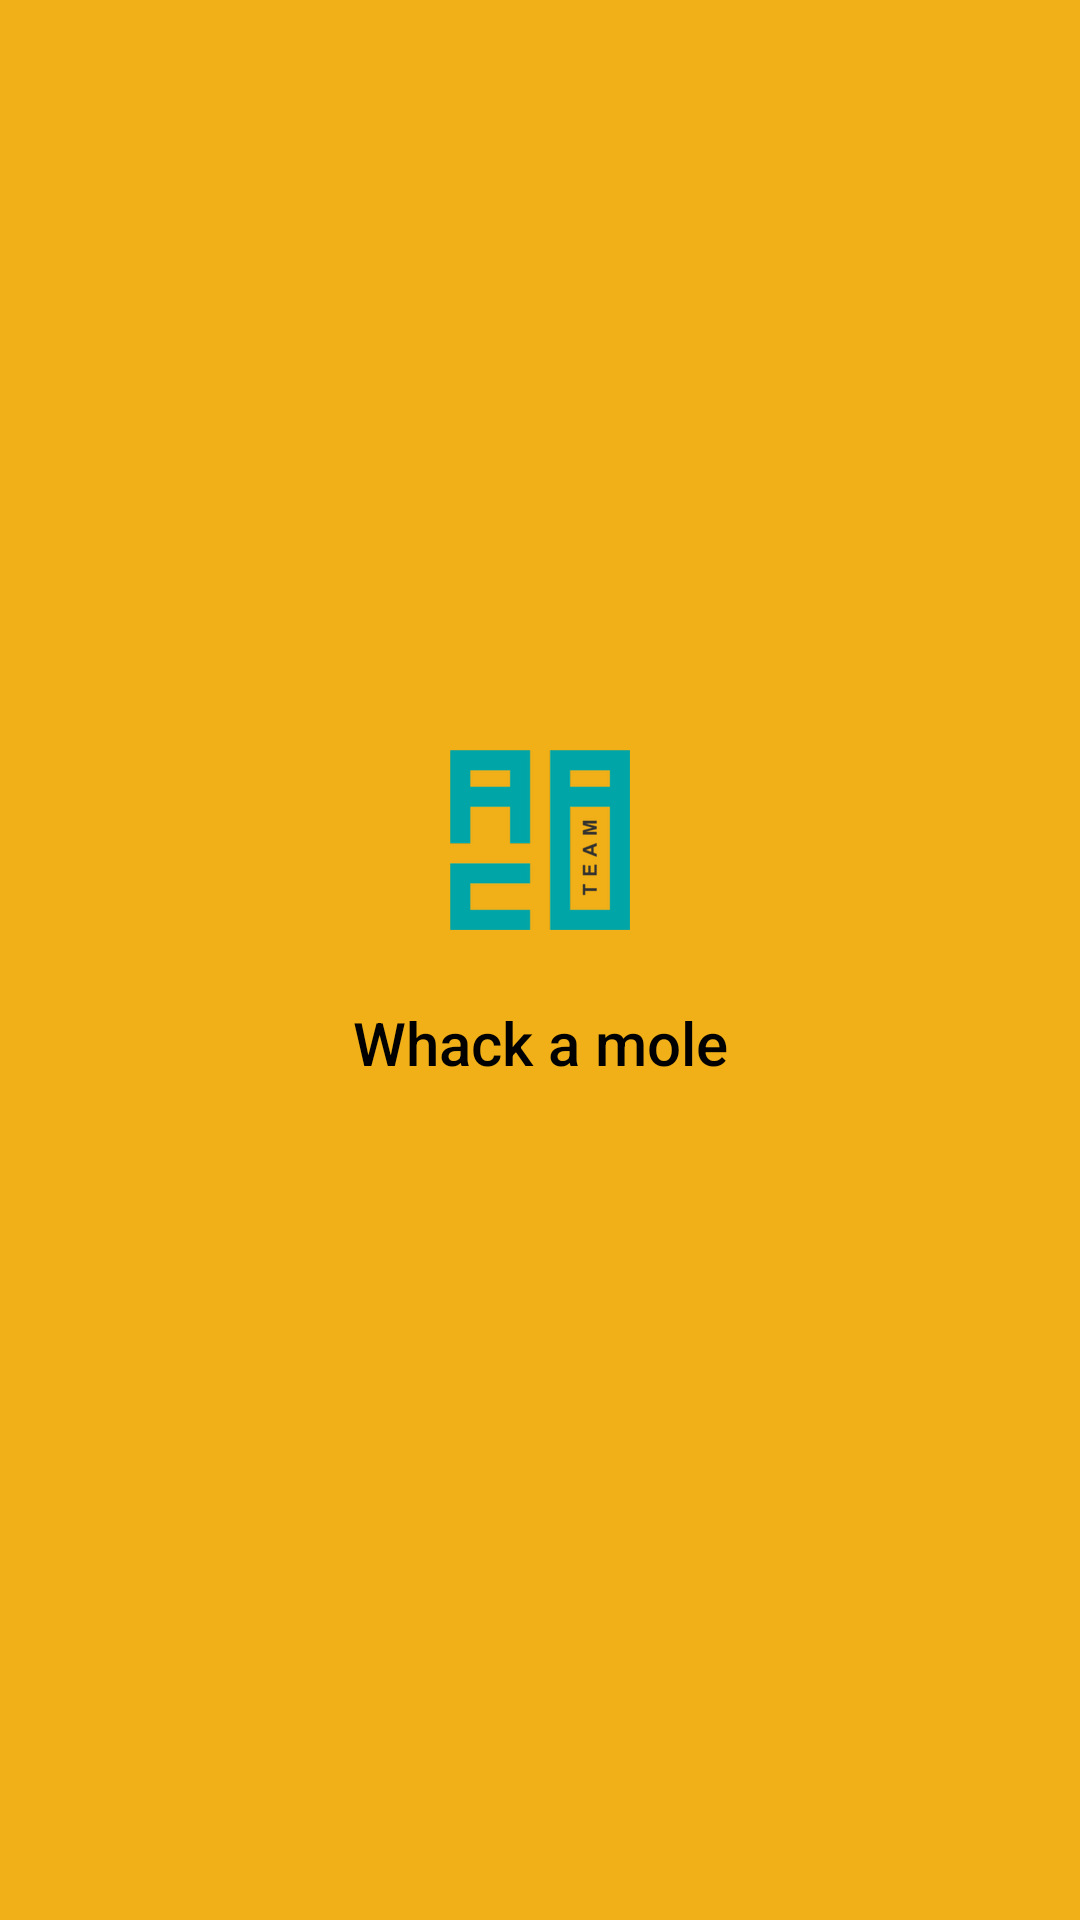

Layout XML and referenced resources for this Android screen:
<!-- AndroidManifest.xml: application theme Theme.WhacAMole -->
<!-- res/layout/activity_main.xml -->
<?xml version="1.0" encoding="utf-8"?>
<androidx.constraintlayout.widget.ConstraintLayout xmlns:android="http://schemas.android.com/apk/res/android"
    xmlns:app="http://schemas.android.com/apk/res-auto"
    xmlns:tools="http://schemas.android.com/tools"
    android:layout_width="match_parent"
    android:layout_height="match_parent"
    android:background="#F1B018"
    tools:context=".screens.MainActivity">

    <ImageView
        android:id="@+id/imageViewAppLogo"
        android:layout_width="wrap_content"
        android:layout_height="wrap_content"
        android:layout_marginBottom="80dp"
        android:contentDescription="@string/app_logo"
        app:layout_constraintBottom_toBottomOf="parent"
        app:layout_constraintEnd_toEndOf="parent"
        app:layout_constraintStart_toStartOf="parent"
        app:layout_constraintTop_toTopOf="parent"
        app:srcCompat="@drawable/logo" />

    <TextView
        android:id="@+id/textView"
        android:layout_width="wrap_content"
        android:layout_height="wrap_content"
        android:layout_marginTop="24dp"
        android:fontFamily="sans-serif-medium"
        android:text="@string/app_name"
        android:textColor="@color/black"
        android:textSize="20sp"
        app:layout_constraintEnd_toEndOf="parent"
        app:layout_constraintStart_toStartOf="parent"
        app:layout_constraintTop_toBottomOf="@+id/imageViewAppLogo" />

</androidx.constraintlayout.widget.ConstraintLayout>
<!-- resources referenced by this layout -->
<resources>
  <!-- drawable logo: png bitmap (drawable-hdpi, 3128 bytes) -->
  <string name="app_logo">App Logo</string>
  <string name="app_name">Whack a mole</string>
  <style name="Theme.WhacAMole" parent="Theme.MaterialComponents.DayNight.NoActionBar">
          
          <item name="colorPrimary">#03A9F4</item>
          <item name="colorPrimaryVariant">#03A9F4</item>
          <item name="colorOnPrimary">@color/white</item>
          
          <item name="colorSecondary">@color/teal_200</item>
          <item name="colorSecondaryVariant">@color/teal_700</item>
          <item name="colorOnSecondary">@color/black</item>
          
          <item name="android:statusBarColor" tools:targetApi="l">?attr/colorPrimaryVariant</item>
          
      </style>
  <!-- not gathered from this repository: default colours our renderer supplied (Android Studio template values) -->
  <color name="teal_200">#FF03DAC5</color>
  <color name="teal_700">#FF018786</color>
  <color name="black">#FF000000</color>
  <color name="white">#FFFFFFFF</color>
</resources>
